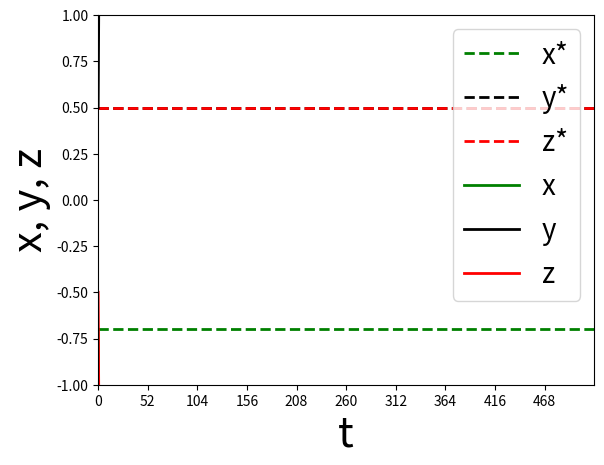

Recreate this plot in Python.
import numpy as np
from scipy.integrate import odeint
import matplotlib.pyplot as plt

class GateControlNum:
    def __init__(self, initial_condition: dict, gate: str, gamma = 40):
        self.initial_condition = initial_condition
        self.gamma = gamma
        self.target_values_list = self.GateTargetValues(Gate = gate, initial_condition = self.initial_condition)#Target values are determined by the type of gate
        self.target_x_values = self.target_values_list["x"]
        self.target_y_values = self.target_values_list["y"]
        self.target_z_values = self.target_values_list["z"]
  

    def GateTargetValues(self, initial_condition, Gate = "H")->dict:#This is a method which return target value for choosing gate 
        target_value_list = {}
        if Gate == "H":
            target_value_list["x"] = initial_condition["x"]
            target_value_list["y"] = -initial_condition["y"]
            target_value_list["z"] = -initial_condition["z"]
        
        if Gate == "S":
            target_value_list["x"] = initial_condition["x"]
            target_value_list["y"] = -initial_condition["z"]
            target_value_list["z"] = initial_condition["y"]
        
        if Gate == "Z":
            target_value_list["x"] = initial_condition["x"]
            target_value_list["y"] = -initial_condition["y"]
            target_value_list["z"] = -initial_condition["z"]
        return target_value_list
    
    @property#Work with initial condition
    def initial_condition(self):
        return self._initial_condition
    
    @initial_condition.setter
    def initial_condition(self, value):
        if abs(1 - sum([x**2 for x in value.values()])) > 0.02 :
            raise ValueError("The sum of initial condition should be equal 1 in order the point stay at Bloch sphere") 
        self._initial_condition = value
    
    def system_equation_main(self, x:list, t):
        u = -self.gamma*x[2]*(x[0]- x[1]*self.target_x_values)#self.gamma*(x[2]*self.target_x_values - x[0]*self.target_z_values)
        dxdt = x[0]
        dydt = x[1]
        dzdt = x[2]
        dfdt = [dxdt, dydt, dzdt]
        return dfdt
    
    def system_solution(self, tstart = 0, tstop = 520): #This function solves the differential equation
        t = np.arange(tstart,tstop)
        solution = odeint(lambda x,t: self.system_equation_main(x,t), list(self.initial_condition.values()), t)
        return solution
    
    def objective_function(self, solution): #This function returns objective function values
        objective_function =  0.5*(solution[:,0] - self.target_x_values)**2 \
            + 0.5*(solution[:,1] - self.target_y_values)**2 + 0.5*(solution[:,2] - self.target_z_values)**2
        return objective_function
    
    def control_algorithm(self, solution): #This function returns control_algorithm values
        control_algorithm = self.gamma*(solution[:,2])
        return control_algorithm
    
    def sum_fuction(self, solution): #This function returns sum of all coords values during the solution
        sum_fuction = solution[:,0]**2 + solution[:,1]**2+ solution[:,2]**2
        return sum_fuction
    
    def dGdt(self, solution): #dg/dt values
        u_function = self.control_algorithm(solution)
        dGdt = (solution[:,0] - self.target_x_values)
        return dGdt
    
    def plot_solution(self, solution): #dg/dt values
        tstart = 0
        tstop = len(solution[:,0])
        t = np.arange(tstart,tstop)
        N = len(solution[:,0])
        asymptote_x = np.linspace(0, tstop, N, endpoint=True)
        asymptote_y = np.zeros(N)

        plt.plot(asymptote_x, asymptote_y + self.target_x_values, color = "green", linestyle = '--', linewidth = 2, label='x*')
        plt.plot(asymptote_x, asymptote_y + self.target_y_values, color = "black", linestyle = '--', linewidth = 2, label='y*')
        plt.plot(asymptote_x, asymptote_y + self.target_z_values, color = "red", linestyle = '--', linewidth = 2, label='z*')
        # main chart
        plt.plot(t, solution[:,0], linewidth = 2, color = "green", label='x')
        plt.plot(t, solution[:,1], linewidth = 2, color = "black", label='y')
        plt.plot(t, solution[:,2], linewidth = 2, color = "red", label='z')
        plt.legend(fontsize="20")
        plt.axis([tstart, tstop, -1, 1])
        plt.xticks(np.arange(0, tstop, step = tstop/10, dtype=None).tolist(), fontsize = 10)
        plt.xlabel("t", fontsize = 30)
        plt.ylabel("x, y, z", fontsize = 30)
        #plt.grid(color='r', linestyle='-', linewidth=2)
        #plt.yticks(np.arange(-1, 1, step = 0.1, dtype=None).tolist(),fontsize = 10)
        plt.show()


if __name__ == "__main__":
    gate_h = GateControlNum(gate = "S", initial_condition = {"x": -0.7, "y": 0.5, "z": -0.5,})
    solution = gate_h.system_solution()
    print(len(solution))
    gate_h.plot_solution(solution) 